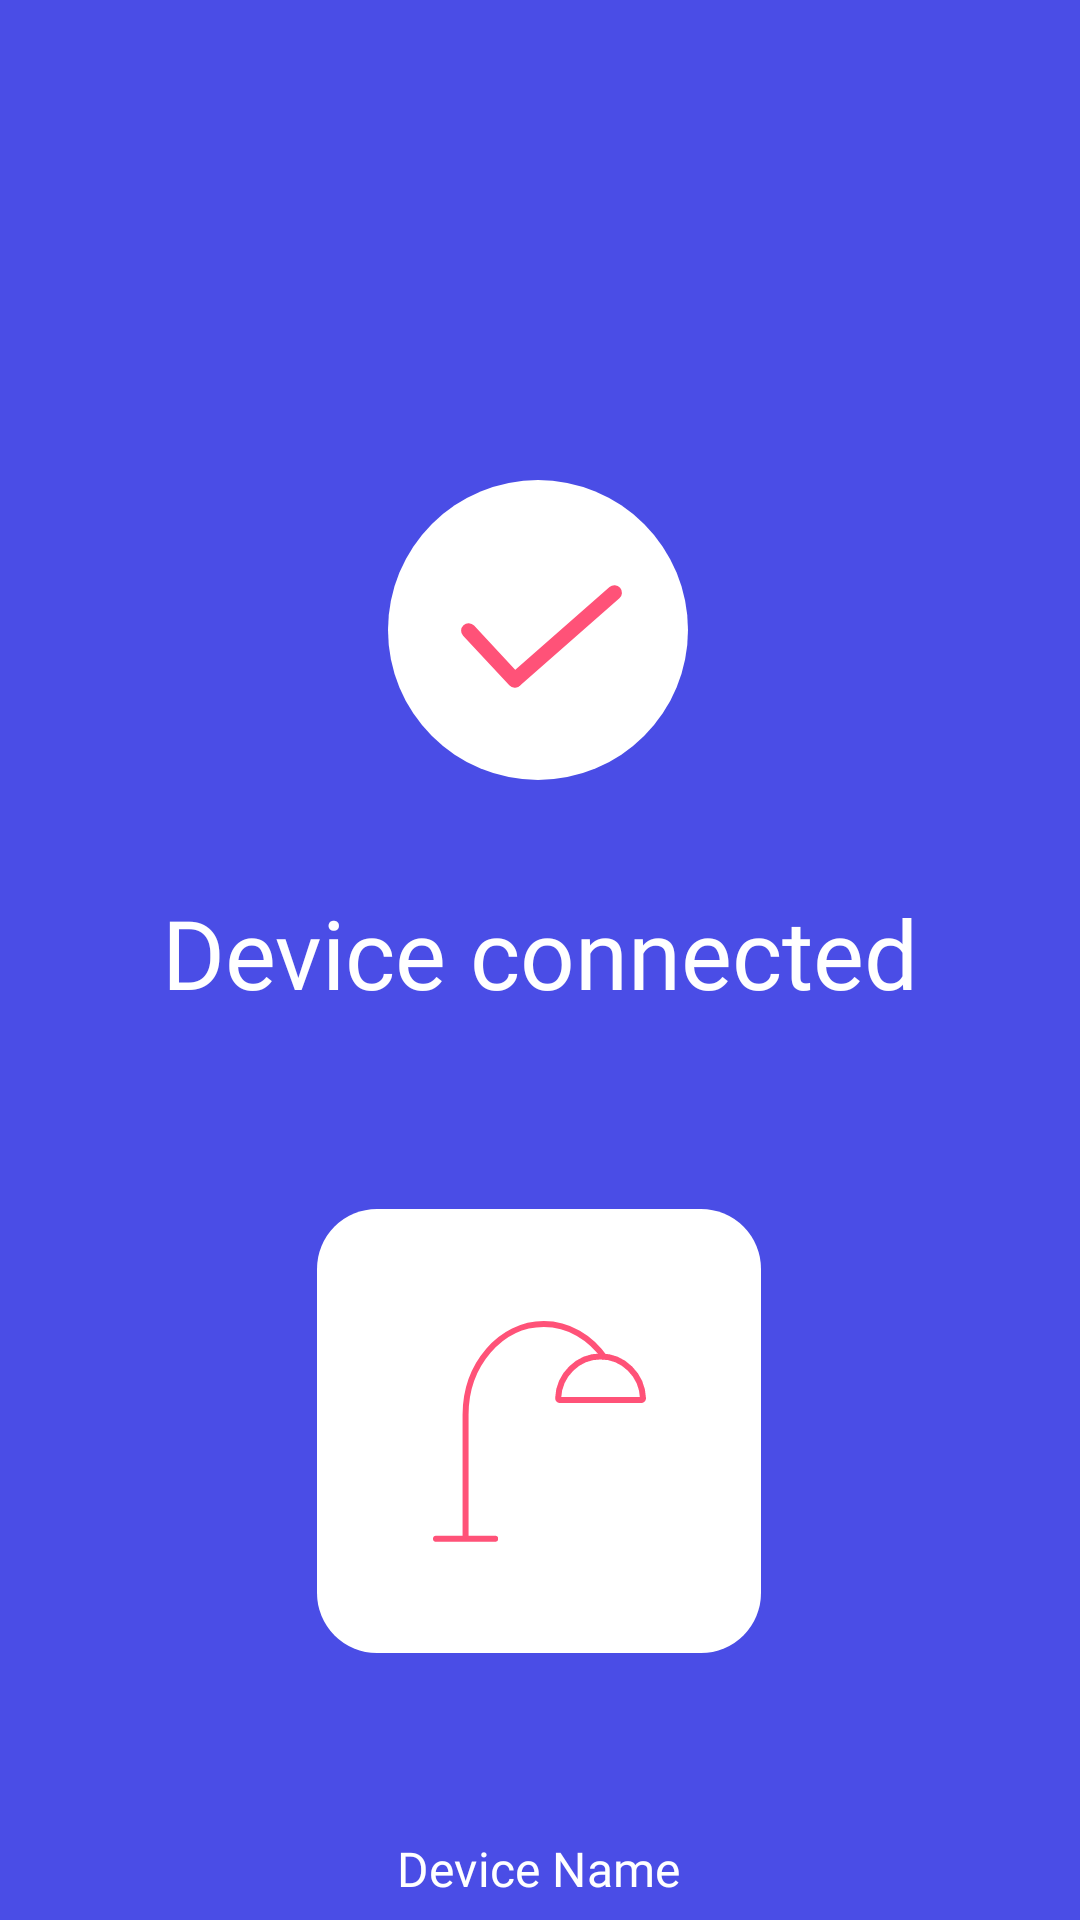

Android layout source for this screen:
<!-- AndroidManifest.xml: application theme Theme.BeaconSmarthome -->
<!-- res/layout/device_connected.xml -->
<?xml version="1.0" encoding="utf-8"?>
<androidx.constraintlayout.widget.ConstraintLayout xmlns:android="http://schemas.android.com/apk/res/android"
    xmlns:app="http://schemas.android.com/apk/res-auto"
    xmlns:tools="http://schemas.android.com/tools"
    android:layout_width="match_parent"
    android:layout_height="match_parent"
    android:background="@color/light_blue">

    <ImageView
        android:id="@+id/imageView2"
        android:layout_width="wrap_content"
        android:layout_height="wrap_content"
        android:layout_marginTop="160dp"
        android:src="@drawable/icon_tick"
        app:layout_constraintEnd_toEndOf="parent"
        app:layout_constraintHorizontal_bias="0.498"
        app:layout_constraintStart_toStartOf="parent"
        app:layout_constraintTop_toTopOf="parent" />

    <TextView
        android:id="@+id/textView"
        android:layout_width="wrap_content"
        android:layout_height="wrap_content"
        android:layout_marginTop="36dp"
        android:fontFamily="@font/mbold"
        android:text="Device connected"
        android:textColor="@color/white"
        android:textSize="32sp"
        app:layout_constraintEnd_toEndOf="parent"
        app:layout_constraintStart_toStartOf="parent"
        app:layout_constraintTop_toBottomOf="@+id/imageView2" />

    <ImageView
        android:id="@+id/imageView4"
        android:layout_width="wrap_content"
        android:layout_height="wrap_content"
        android:layout_marginTop="64dp"
        android:src="@drawable/icon_frame"
        app:layout_constraintEnd_toEndOf="parent"
        app:layout_constraintHorizontal_bias="0.498"
        app:layout_constraintStart_toStartOf="parent"
        app:layout_constraintTop_toBottomOf="@+id/textView" />

    <ImageView
        android:layout_width="wrap_content"
        android:layout_height="wrap_content"
        android:src="@drawable/icon_lamp"
        app:layout_constraintBottom_toBottomOf="@+id/imageView4"
        app:layout_constraintEnd_toEndOf="@+id/imageView4"
        app:layout_constraintStart_toStartOf="@+id/imageView4"
        app:layout_constraintTop_toTopOf="@+id/imageView4" />

    <Button
        android:id="@+id/setdevicename"
        android:layout_width="wrap_content"
        android:layout_height="wrap_content"
        android:layout_marginTop="48dp"
        android:background="#00FFFFFF"
        android:backgroundTint="#FFFFFF"
        android:textColor="#FFFFFF"
        android:fontFamily="@font/mmed"
        android:letterSpacing=".005"
        android:text="Device Name"
        android:textAllCaps="false"
        android:textSize="16sp"
        app:layout_constraintEnd_toEndOf="parent"
        app:layout_constraintHorizontal_bias="0.498"
        app:layout_constraintStart_toStartOf="parent"
        app:layout_constraintTop_toBottomOf="@+id/imageView4" />


</androidx.constraintlayout.widget.ConstraintLayout>
<!-- resources referenced by this layout -->
<resources>
  <color name="light_blue">#4A4DE6</color>
  <!-- drawable icon_frame: png bitmap (drawable-hdpi, 2527 bytes) -->
  <!-- drawable icon_lamp: png bitmap (drawable-hdpi, 2575 bytes) -->
  <!-- drawable icon_tick: png bitmap (drawable-hdpi, 4628 bytes) -->
  <style name="Theme.BeaconSmarthome" parent="Theme.MaterialComponents.DayNight.NoActionBar">
          
          <item name="colorPrimary">@color/purple_500</item>
          <item name="colorPrimaryVariant">@color/purple_700</item>
          <item name="colorOnPrimary">@color/white</item>
          
          <item name="colorSecondary">@color/teal_200</item>
          <item name="colorSecondaryVariant">@color/teal_700</item>
          <item name="colorOnSecondary">@color/black</item>
          
          <item name="android:statusBarColor" tools:targetApi="l">?attr/colorPrimaryVariant</item>
          
      </style>
  <!-- not gathered from this repository: default colours our renderer supplied (Android Studio template values) -->
  <color name="purple_500">#FF6200EE</color>
  <color name="purple_700">#FF3700B3</color>
  <color name="teal_200">#FF03DAC5</color>
  <color name="teal_700">#FF018786</color>
  <color name="black">#FF000000</color>
  <color name="white">#FFFFFFFF</color>
</resources>
